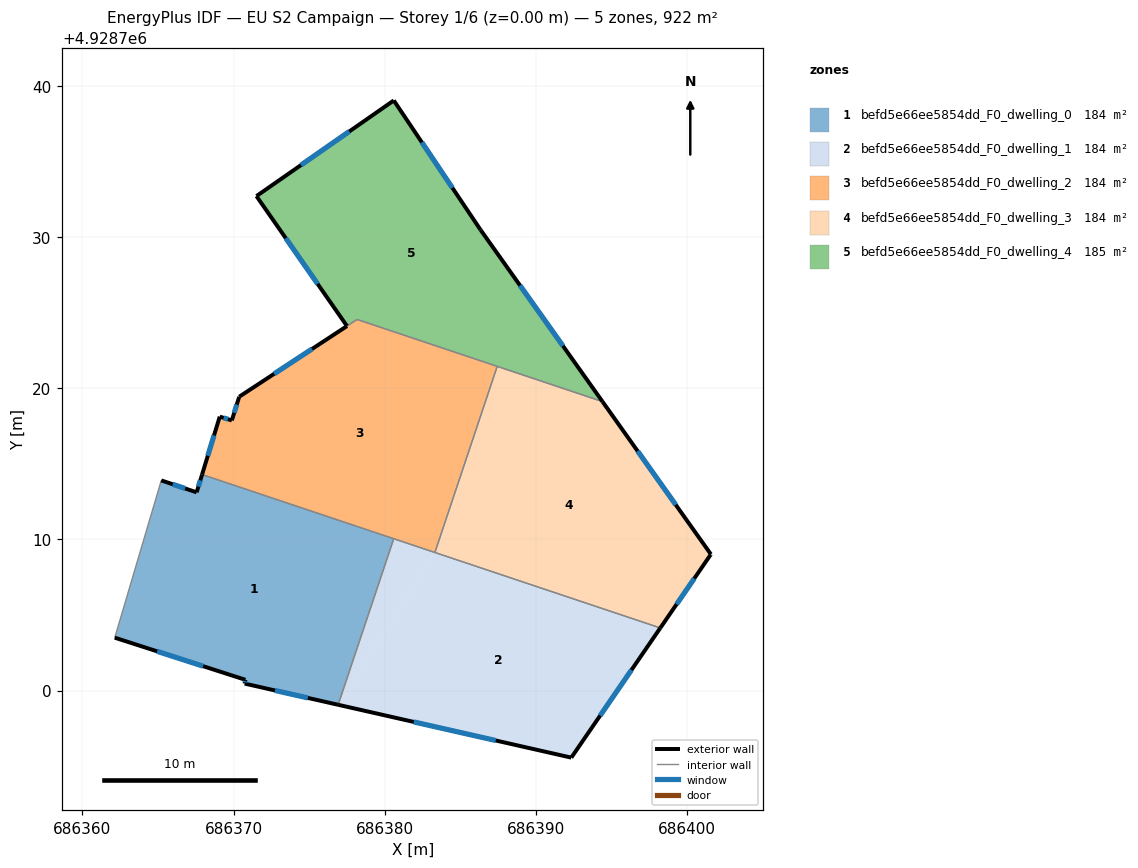
=== STOREY PLAN SPEC (per zone: floor XY polygon, exterior-wall plan segments, windows/doors) ===
zone 1: befd5e66ee5854dd_F0_dwelling_0  (184.4 m²)
  floor: (686380.60, 4928710.05) (686376.92, 4928699.06) (686370.74, 4928700.46) (686370.79, 4928700.71) (686362.14, 4928703.50) (686365.22, 4928713.91) (686367.56, 4928713.12) (686367.92, 4928714.30)
  exterior wall: (686370.74, 4928700.46) – (686376.92, 4928699.06)  [6.3 m]
    window: (686372.74, 4928700.00) – (686374.92, 4928699.51)  [2.4 m²]
  exterior wall: (686370.79, 4928700.71) – (686370.74, 4928700.46)  [0.3 m]
    window: (686370.77, 4928700.63) – (686370.75, 4928700.54)  [0.1 m²]
  exterior wall: (686362.14, 4928703.50) – (686370.79, 4928700.71)  [9.1 m]
    window: (686364.94, 4928702.59) – (686367.98, 4928701.61)  [3.4 m²]
  exterior wall: (686367.56, 4928713.12) – (686365.22, 4928713.91)  [2.5 m]
    window: (686366.80, 4928713.38) – (686365.97, 4928713.65)  [0.9 m²]
  exterior wall: (686367.92, 4928714.30) – (686367.56, 4928713.12)  [1.2 m]
    window: (686367.80, 4928713.91) – (686367.67, 4928713.50)  [0.5 m²]
  interior walls: 3
zone 2: befd5e66ee5854dd_F0_dwelling_1  (184.4 m²)
  floor: (686383.33, 4928709.14) (686376.92, 4928699.06) (686380.60, 4928710.05)
  floor: (686398.25, 4928704.14) (686392.36, 4928695.56) (686376.92, 4928699.06) (686383.33, 4928709.14)
  exterior wall: (686376.92, 4928699.06) – (686392.36, 4928695.56)  [15.8 m]
    window: (686381.93, 4928697.92) – (686387.35, 4928696.69)  [5.9 m²]
  exterior wall: (686392.36, 4928695.56) – (686398.25, 4928704.14)  [10.4 m]
    window: (686394.27, 4928698.34) – (686396.34, 4928701.36)  [3.9 m²]
  interior walls: 3
zone 3: befd5e66ee5854dd_F0_dwelling_2  (183.9 m²)
  floor: (686387.45, 4928721.46) (686383.33, 4928709.14) (686367.92, 4928714.30) (686369.09, 4928718.13) (686369.89, 4928717.88) (686370.37, 4928719.43) (686370.38, 4928719.45) (686378.18, 4928724.56)
  exterior wall: (686369.09, 4928718.13) – (686367.92, 4928714.30)  [4.0 m]
    window: (686368.71, 4928716.89) – (686368.30, 4928715.54)  [1.5 m²]
  exterior wall: (686369.89, 4928717.88) – (686369.09, 4928718.13)  [0.8 m]
    window: (686369.63, 4928717.96) – (686369.35, 4928718.05)  [0.3 m²]
  exterior wall: (686370.37, 4928719.43) – (686369.89, 4928717.88)  [1.6 m]
    window: (686370.21, 4928718.93) – (686370.04, 4928718.38)  [0.6 m²]
  exterior wall: (686370.38, 4928719.45) – (686370.37, 4928719.43)  [0.0 m]
  exterior wall: (686377.51, 4928724.12) – (686370.38, 4928719.45)  [8.5 m]
    window: (686375.20, 4928722.61) – (686372.69, 4928720.96)  [3.2 m²]
  interior walls: 5
zone 4: befd5e66ee5854dd_F0_dwelling_3  (184.4 m²)
  floor: (686394.42, 4928719.12) (686401.60, 4928709.02) (686401.57, 4928708.99) (686398.25, 4928704.14) (686383.33, 4928709.14) (686387.45, 4928721.46)
  exterior wall: (686401.57, 4928708.99) – (686401.60, 4928709.02)  [0.0 m]
  exterior wall: (686398.25, 4928704.14) – (686401.57, 4928708.99)  [5.9 m]
    window: (686399.33, 4928705.71) – (686400.50, 4928707.42)  [2.2 m²]
  exterior wall: (686401.60, 4928709.02) – (686394.42, 4928719.12)  [12.4 m]
    window: (686399.27, 4928712.29) – (686396.75, 4928715.85)  [4.6 m²]
  interior walls: 3
zone 5: befd5e66ee5854dd_F0_dwelling_4  (184.8 m²)
  floor: (686386.35, 4928730.50) (686394.42, 4928719.12) (686378.17, 4928724.57) (686377.51, 4928724.13) (686371.52, 4928732.73) (686380.61, 4928739.06)
  exterior wall: (686380.61, 4928739.06) – (686371.52, 4928732.73)  [11.1 m]
    window: (686377.66, 4928737.01) – (686374.46, 4928734.78)  [4.1 m²]
  exterior wall: (686386.35, 4928730.50) – (686380.61, 4928739.06)  [10.3 m]
    window: (686384.49, 4928733.27) – (686382.47, 4928736.28)  [3.8 m²]
  exterior wall: (686394.42, 4928719.12) – (686386.35, 4928730.50)  [13.9 m]
    window: (686391.80, 4928722.81) – (686388.96, 4928726.81)  [5.2 m²]
  exterior wall: (686371.52, 4928732.73) – (686377.51, 4928724.13)  [10.5 m]
    window: (686373.46, 4928729.94) – (686375.56, 4928726.92)  [3.9 m²]
  interior walls: 3

=== DERIVED (storey summary) ===
Building: EU S2 Campaign
Storey: 1 of 6  (floor level z = 0.00 m)
Storey gross floor area: 921.9 m²
Zones on this storey: 5
  - befd5e66ee5854dd_F0_dwelling_0: floor 184.4 m²; exterior wall 19.4 m (58.2 m²); 5 window(s) 7.2 m²; WWR 12.4%
  - befd5e66ee5854dd_F0_dwelling_1: floor 184.4 m²; exterior wall 26.2 m (78.7 m²); 2 window(s) 9.7 m²; WWR 12.4%
  - befd5e66ee5854dd_F0_dwelling_2: floor 183.9 m²; exterior wall 15.0 m (45.1 m²); 4 window(s) 5.6 m²; WWR 12.4%
  - befd5e66ee5854dd_F0_dwelling_3: floor 184.4 m²; exterior wall 18.3 m (54.9 m²); 2 window(s) 6.8 m²; WWR 12.3%
  - befd5e66ee5854dd_F0_dwelling_4: floor 184.8 m²; exterior wall 45.8 m (137.4 m²); 4 window(s) 17.0 m²; WWR 12.4%
Zone adjacency (shared interzone walls):
  - befd5e66ee5854dd_F0_dwelling_0 ↔ befd5e66ee5854dd_F0_dwelling_1
  - befd5e66ee5854dd_F0_dwelling_0 ↔ befd5e66ee5854dd_F0_dwelling_2
  - befd5e66ee5854dd_F0_dwelling_1 ↔ befd5e66ee5854dd_F0_dwelling_2
  - befd5e66ee5854dd_F0_dwelling_1 ↔ befd5e66ee5854dd_F0_dwelling_3
  - befd5e66ee5854dd_F0_dwelling_2 ↔ befd5e66ee5854dd_F0_dwelling_3
  - befd5e66ee5854dd_F0_dwelling_2 ↔ befd5e66ee5854dd_F0_dwelling_4
  - befd5e66ee5854dd_F0_dwelling_3 ↔ befd5e66ee5854dd_F0_dwelling_4